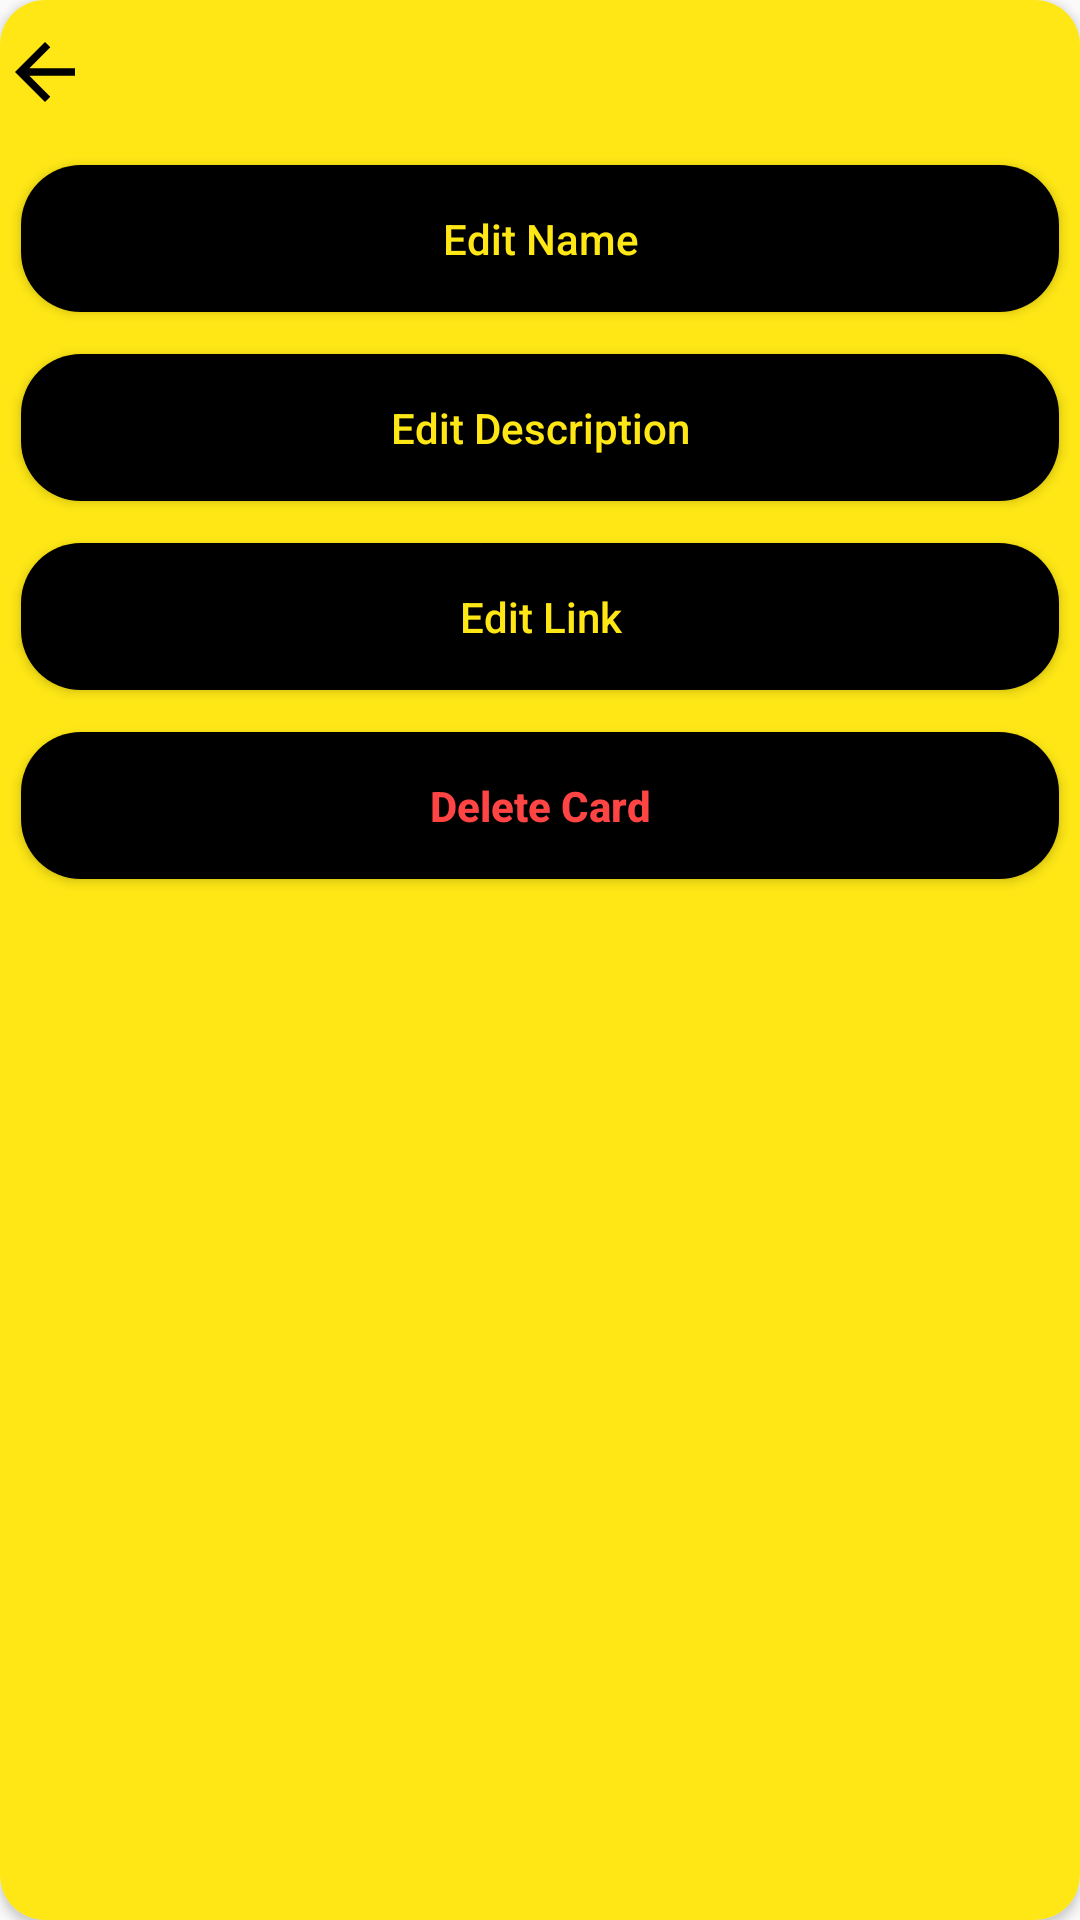

Here is an Android app screen rendered from its layout file. Give the layout XML and the strings, colors and styles it references.
<!-- AndroidManifest.xml: application theme NavView -->
<!-- res/layout/edit_card_dialog.xml -->
<?xml version="1.0" encoding="utf-8"?>
<LinearLayout xmlns:android="http://schemas.android.com/apk/res/android"
    xmlns:app="http://schemas.android.com/apk/res-auto"
    android:layout_width="200dp"
    android:layout_height="wrap_content"
    android:orientation="horizontal">

    <androidx.cardview.widget.CardView
        android:layout_width="match_parent"
        android:layout_height="match_parent"
        app:cardCornerRadius="15dp">

        <LinearLayout
            android:layout_width="match_parent"
            android:layout_height="match_parent"
            android:background="@color/colorMainYellow"
            android:orientation="vertical">

            <Button
                android:id="@+id/closeDialog"
                android:layout_width="match_parent"
                android:layout_height="wrap_content"
                android:background="@android:color/transparent"
                android:drawableLeft="@drawable/ic_arrow_back_24" />

            <Button
                android:id="@+id/editName"
                android:layout_width="match_parent"
                android:layout_height="wrap_content"
                android:layout_margin="7dp"
                android:background="@drawable/toolbar_background"
                android:backgroundTint="#000000"
                android:padding="15dp"
                android:paddingLeft="20dp"
                android:paddingRight="20dp"
                android:text="Edit Name"
                android:textAllCaps="false"
                android:textColor="@color/colorMainYellow" />

            <Button
                android:id="@+id/editDescription"
                android:layout_width="match_parent"
                android:layout_height="wrap_content"
                android:layout_margin="7dp"
                android:background="@drawable/toolbar_background"
                android:backgroundTint="#000000"
                android:padding="15dp"
                android:paddingLeft="20dp"
                android:paddingRight="20dp"
                android:text="Edit Description"
                android:textAllCaps="false"
                android:textColor="@color/colorMainYellow" />

            <Button
                android:id="@+id/editLink"
                android:layout_width="match_parent"
                android:layout_height="wrap_content"
                android:layout_margin="7dp"
                android:background="@drawable/toolbar_background"
                android:backgroundTint="#000000"
                android:padding="15dp"
                android:paddingLeft="20dp"
                android:paddingRight="20dp"
                android:text="Edit Link"
                android:textAllCaps="false"
                android:textColor="@color/colorMainYellow" />
            <Button
                android:id="@+id/deleteCard"
                android:layout_width="match_parent"
                android:layout_height="wrap_content"
                android:layout_margin="7dp"
                android:background="@drawable/toolbar_background"
                android:backgroundTint="#000000"
                android:padding="15dp"
                android:paddingLeft="20dp"
                android:paddingRight="20dp"
                android:text="Delete Card"
                android:textAllCaps="false"
                android:textStyle="bold"
                android:textColor="@android:color/holo_red_light" />
        </LinearLayout>
    </androidx.cardview.widget.CardView>

</LinearLayout>
<!-- resources referenced by this layout -->
<resources>
  <color name="colorMainYellow">#FEE715</color>
  <!-- drawable ic_arrow_back_24 (drawable) -->
  <vector android:height="30dp"
      android:viewportHeight="24" android:viewportWidth="24"
      android:width="30dp" xmlns:android="http://schemas.android.com/apk/res/android">
      <path android:fillColor="@android:color/black" android:pathData="M20,11H7.83l5.59,-5.59L12,4l-8,8 8,8 1.41,-1.41L7.83,13H20v-2z"/>
  </vector>
  <!-- drawable toolbar_background (drawable) -->
  <?xml version="1.0" encoding="utf-8"?>
  <shape xmlns:android="http://schemas.android.com/apk/res/android"
      android:shape="rectangle">
  
      <corners android:radius="20dp"/>
      <solid android:color="@color/colorMainYellow"/>
  
  </shape>
  <style name="NavView" parent="Theme.AppCompat.Light.NoActionBar">
          <item name="android:windowNoTitle">true</item>
          <item name="windowActionBar">false</item>
          <item name="android:statusBarColor">@android:color/transparent</item>
      </style>
</resources>
